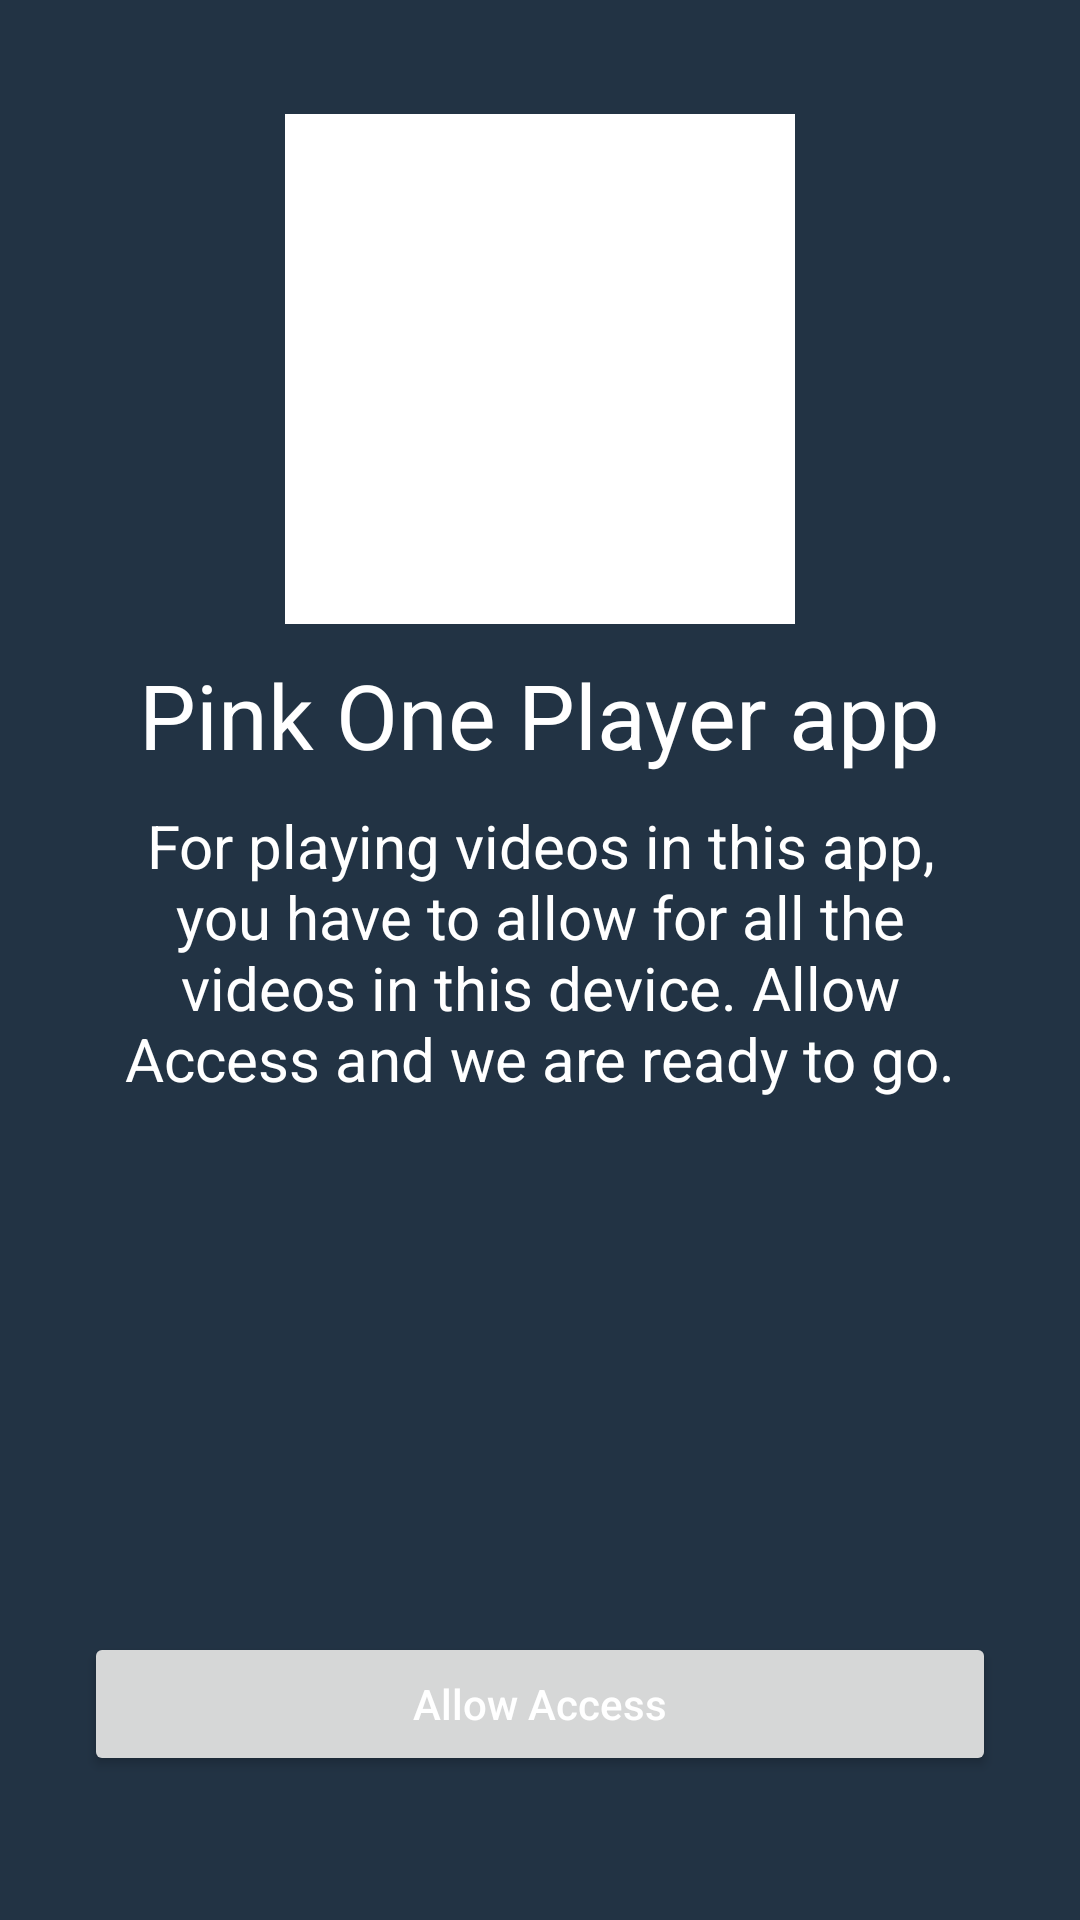

Here is an Android app screen rendered from its layout file. Give the layout XML and the strings, colors and styles it references.
<!-- AndroidManifest.xml: application theme Theme.VideoPlayer -->
<!-- res/layout/activity_allow_access.xml -->
<?xml version="1.0" encoding="utf-8"?>
<RelativeLayout xmlns:android="http://schemas.android.com/apk/res/android"
    xmlns:app="http://schemas.android.com/apk/res-auto"
    xmlns:tools="http://schemas.android.com/tools"
    android:layout_width="match_parent"
    android:layout_height="match_parent"
    android:orientation="vertical"
    android:background="@color/allow_access"
    android:padding="28dp"
    tools:context=".AllowAccessActivity">

    <ImageView
        android:id="@+id/allowicon"
        android:layout_width="170dp"
        android:layout_height="170dp"
        android:src="@color/design_default_color_background"
        android:layout_marginTop="10dp"
        android:layout_centerHorizontal="true"
        />

    <TextView
        android:id="@+id/text1"
        android:layout_width="wrap_content"
        android:layout_height="wrap_content"
        android:layout_below="@+id/allowicon"
        android:textSize="30sp"
        android:gravity="center"
        android:layout_marginTop="10dp"
        android:text="@string/thank"
        android:textColor="@color/white"
        android:layout_centerHorizontal="true"/>

    <TextView
        android:id="@+id/text2"
        android:layout_width="wrap_content"
        android:layout_height="wrap_content"
        android:layout_below="@+id/text1"
        android:textSize="20sp"
        android:gravity="center"
        android:padding="10dp"
        android:text="@string/permission"
        android:textColor="@color/white"
        android:layout_centerHorizontal="true"
        />
    
    <Button
        android:id="@+id/allow_access"
        android:layout_width="400dp"
        android:layout_height="wrap_content"
        android:text="Allow Access"
        android:textColor="@color/white"
        android:textAllCaps="false"
        android:layout_alignParentBottom="true"
        android:layout_centerHorizontal="true"
        android:layout_marginBottom="20dp"/>


</RelativeLayout>
<!-- resources referenced by this layout -->
<resources>
  <color name="allow_access">#223344</color>
  <color name="white">#FFFFFFFF</color>
  <string name="permission">For playing videos in this app, you have to allow for all the videos in this device. Allow Access and we are ready to go.</string>
  <string name="thank">Pink One Player app</string>
  <style name="Theme.VideoPlayer" parent="Base.Theme.VideoPlayer">
  
      </style>
  <style name="Base.Theme.VideoPlayer" parent="Theme.Material3.DayNight.NoActionBar">
          
          
      </style>
</resources>
